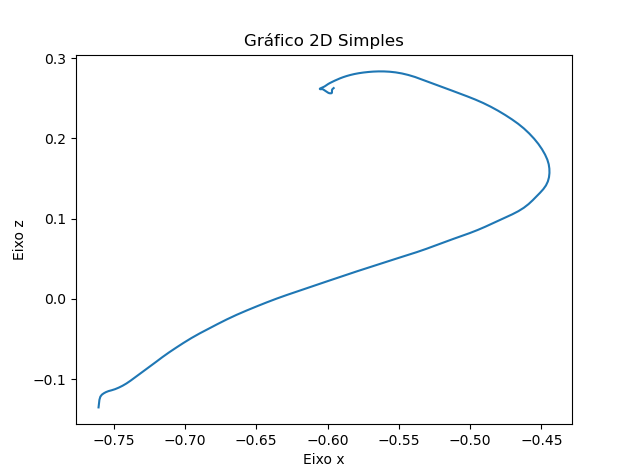

The data file committed next to this chart (first rows):
X, Y, Z
-0.7607, 0.2195, -0.1353
-0.7604, 0.2195, -0.1305
-0.7601, 0.2195, -0.1258
-0.7594, 0.2195, -0.1219
-0.7584, 0.2195, -0.1194
-0.7571, 0.2195, -0.1178
-0.7556, 0.2195, -0.1163
-0.7537, 0.2195, -0.115
-0.7515, 0.2195, -0.1139
-0.749, 0.2195, -0.1125
-0.7465, 0.2195, -0.1106
-0.7439, 0.2195, -0.1083
-0.7411, 0.2195, -0.1055
-0.7382, 0.2195, -0.1019
-0.7351, 0.2195, -0.09785
-0.7317, 0.2195, -0.09342
-0.7281, 0.2195, -0.08871
-0.7242, 0.2195, -0.08367
-0.7201, 0.2195, -0.07826
-0.7158, 0.2195, -0.07255
-0.7112, 0.2195, -0.06674
-0.7062, 0.2195, -0.06085
-0.701, 0.2195, -0.05483
-0.6955, 0.2195, -0.04884
-0.6896, 0.2195, -0.04298
-0.6835, 0.2195, -0.03719
-0.6771, 0.2195, -0.03135
-0.6706, 0.2195, -0.02553
-0.6638, 0.2195, -0.01991
-0.6568, 0.2195, -0.01458
-0.6498, 0.2195, -0.009447
-0.6428, 0.2195, -0.004478
-0.6358, 0.2195, 0.0002729
-0.6287, 0.2195, 0.004764
-0.6215, 0.2195, 0.009091
-0.6144, 0.2195, 0.01336
-0.6074, 0.2195, 0.01761
-0.6003, 0.2195, 0.02183
-0.5933, 0.2195, 0.02602
-0.5863, 0.2195, 0.03021
-0.5793, 0.2195, 0.03435
-0.5723, 0.2195, 0.03838
-0.5653, 0.2195, 0.04234
-0.5583, 0.2195, 0.04634
-0.5513, 0.2195, 0.05037
-0.5442, 0.2195, 0.05434
-0.5373, 0.2195, 0.05829
-0.5307, 0.2195, 0.06233
-0.5244, 0.2195, 0.06644
-0.5183, 0.2195, 0.0705
-0.5122, 0.2195, 0.07442
-0.5061, 0.2195, 0.0782
-0.5002, 0.2195, 0.08197
-0.4946, 0.2195, 0.08583
-0.4894, 0.2195, 0.08978
-0.4845, 0.2195, 0.09376
-0.4798, 0.2195, 0.09768
-0.475, 0.2195, 0.1015
-0.4704, 0.2195, 0.1053
-0.4661, 0.2195, 0.1093
... 89 more rows
